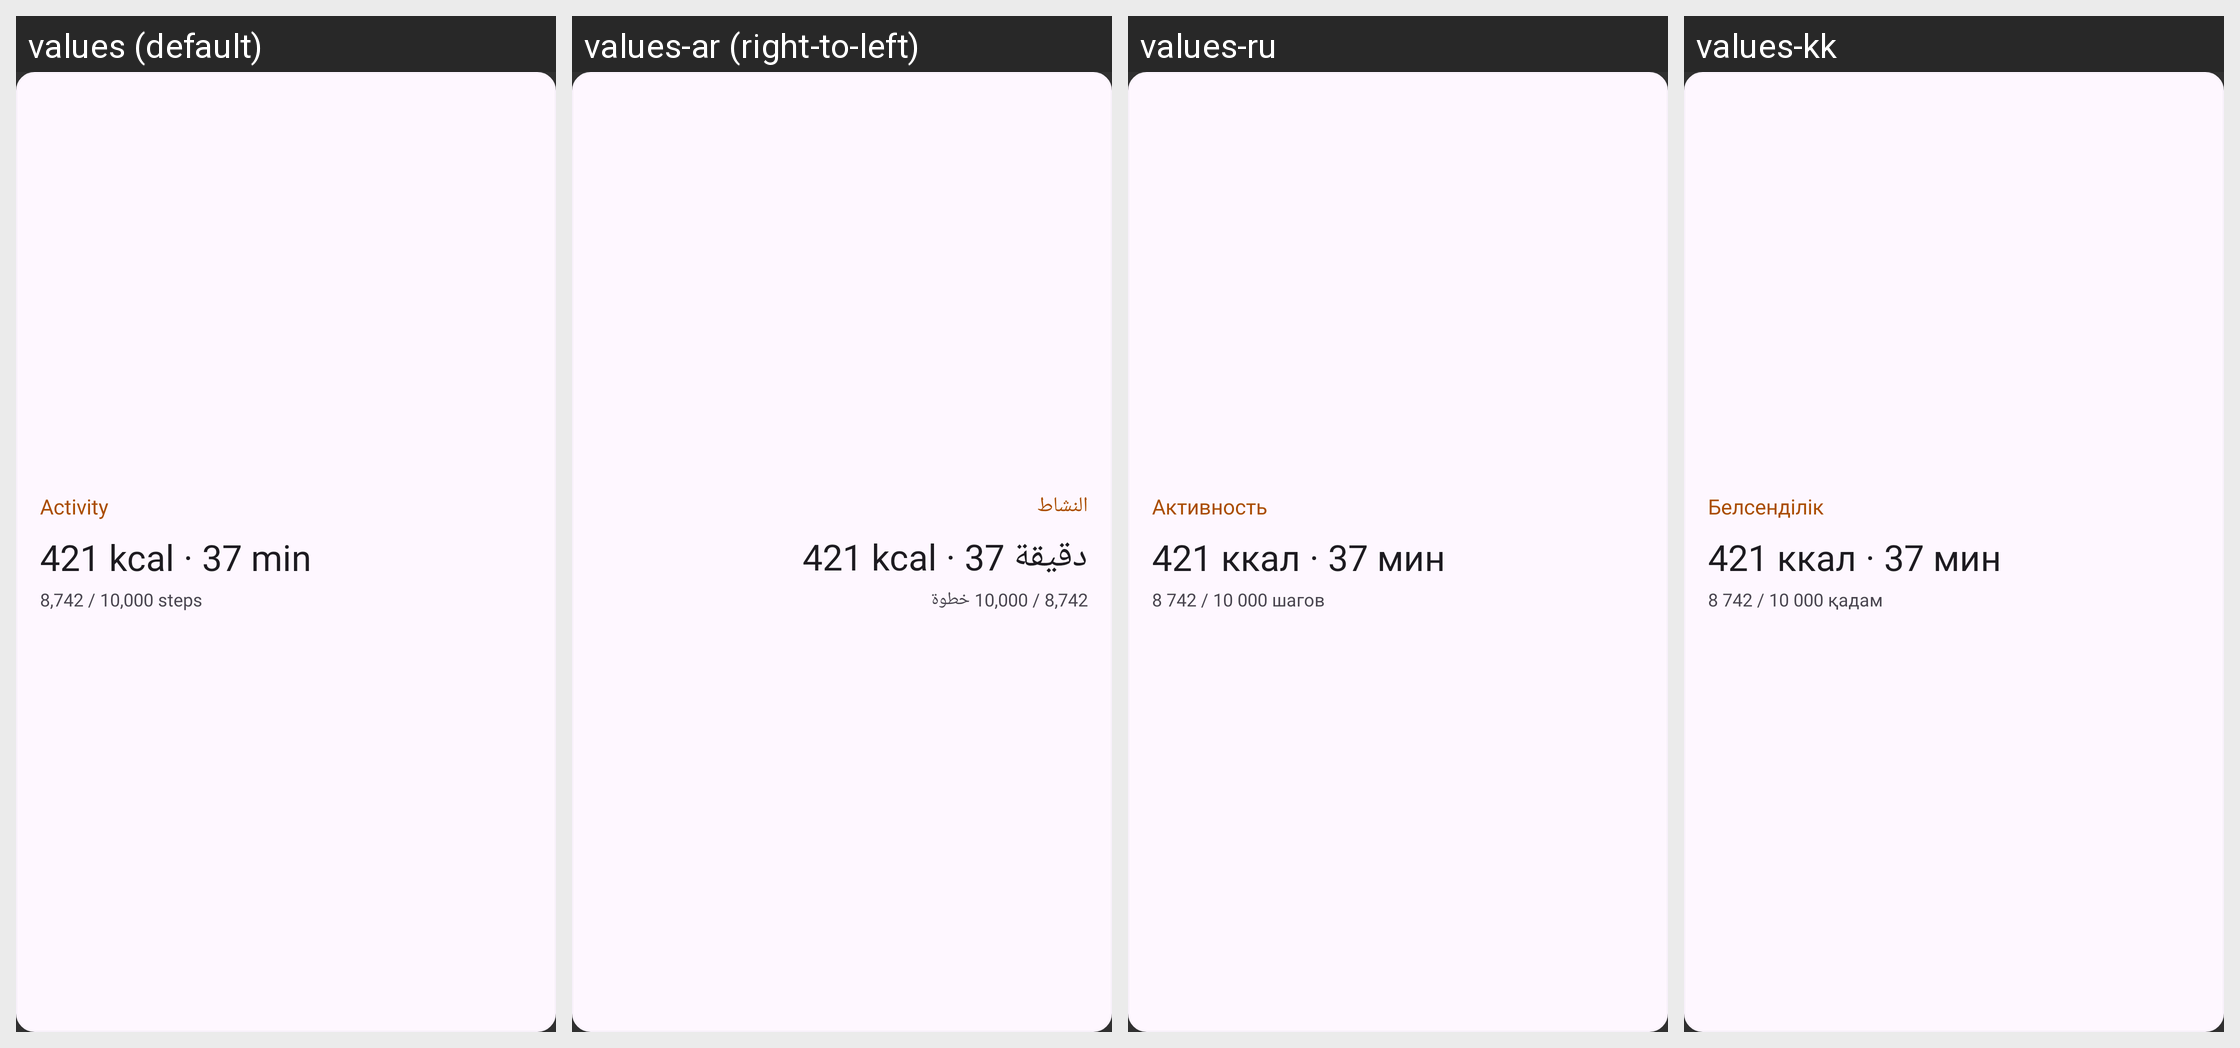

The same Android screen rendered under several of its app's locales, left to right. List the strings drawn on it with the default value and each locale's translation.
Android screen res/layout/widget_activity_preview.xml rendered under 4 locales, left to right: values (default), values-ar (right-to-left), values-ru, values-kk. Device: Nexus 5 (rendered at 1080×1920; each locale shown at half size, 540×960, under a caption strip naming it); theme Theme.HealthMd.
Other locales in the repository, not shown: values-bn, values-de, values-es, values-fr, values-hi, values-ja, values-nl, values-pa, values-pt, values-pt-rBR, values-ro, values-uk, values-zh.
Strings drawn on this screen, with the default value and each locale's value (text and hints the layout hard-codes, and strings that could not be matched under every locale, appear in the picture but are not listed):

widget_activity_name
  values: Activity
  values-ar: النشاط
  values-ru: Активность
  values-kk: Белсенділік

widget_preview_activity_value
  values: 421 kcal · 37 min
  values-ar: 421 kcal · 37 دقيقة
  values-ru: 421 ккал · 37 мин
  values-kk: 421 ккал · 37 мин

widget_preview_activity_detail
  values: 8,742 / 10,000 steps
  values-ar: 8,742 / 10,000 خطوة
  values-ru: 8 742 / 10 000 шагов
  values-kk: 8 742 / 10 000 қадам
